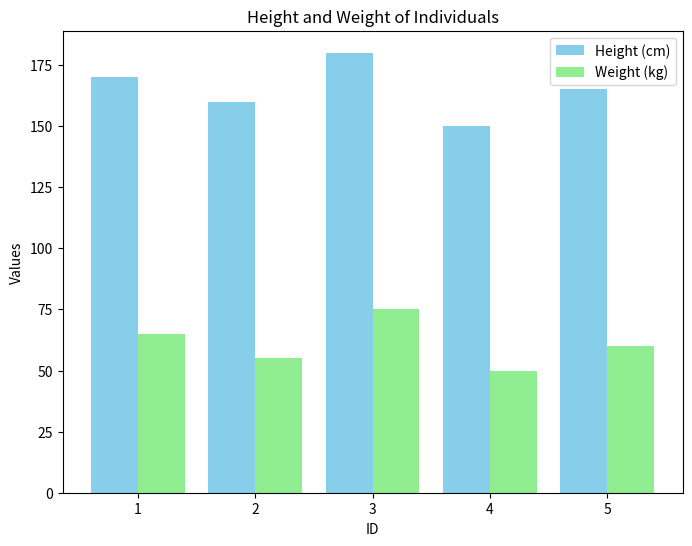

Here is the Python script that generated this plot:
import matplotlib.pyplot as plt
ids = [1, 2, 3, 4, 5]
heights = [170, 160, 180, 150, 165]
weights = [65, 55, 75, 50, 60]
plt.figure(figsize=(8, 6))
plt.bar([i - 0.2 for i in ids], heights, width=0.4, color='skyblue', label='Height (cm)')
plt.bar([i + 0.2 for i in ids], weights, width=0.4, color='lightgreen', label='Weight (kg)')
plt.xlabel('ID')
plt.ylabel('Values')
plt.title('Height and Weight of Individuals')
plt.xticks(ids)  
plt.legend()
plt.show()
